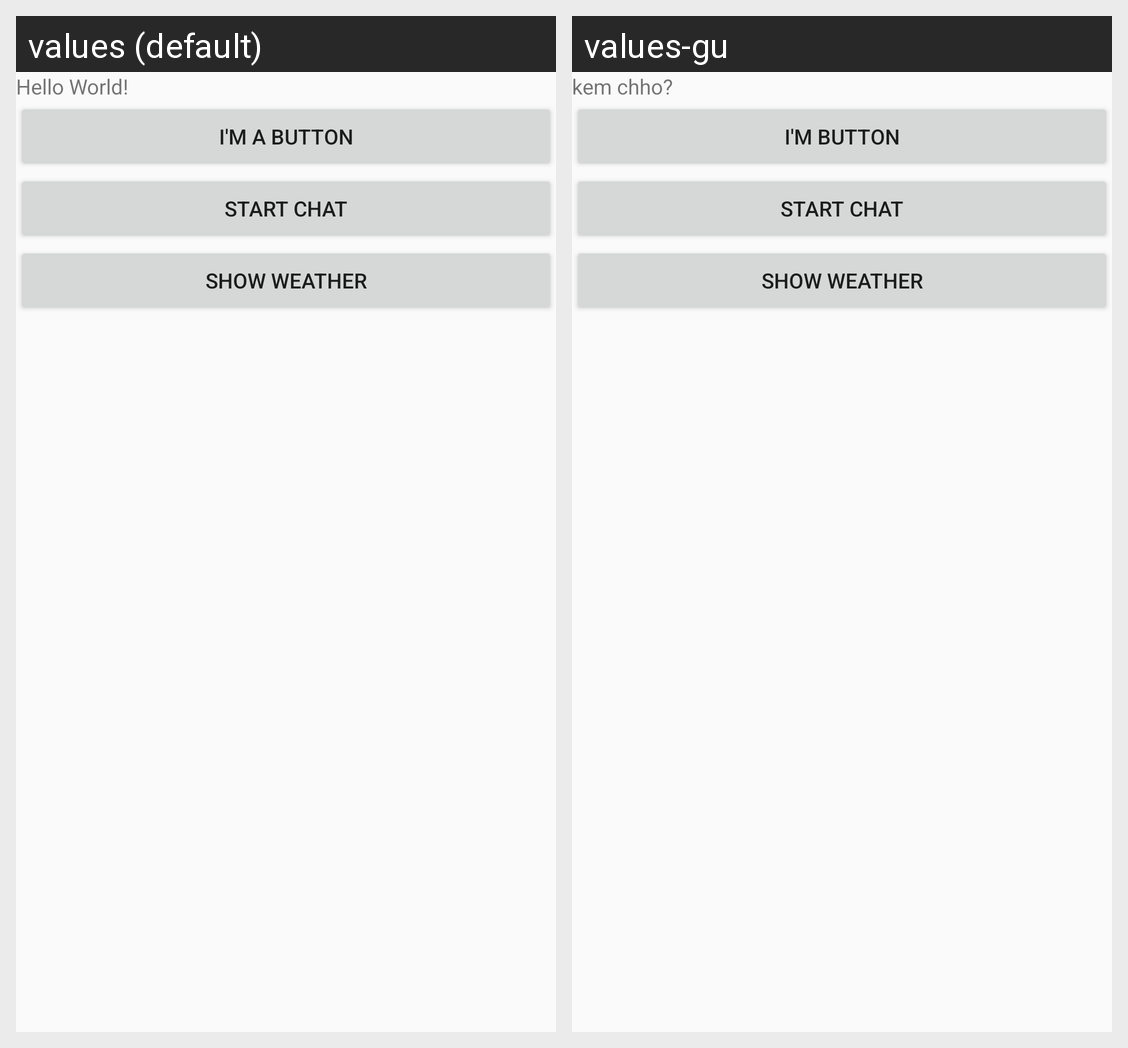

The same Android screen rendered under two of its app's locales, left to right. List the strings drawn on it with the default value and each locale's translation.
Android screen res/layout/activity_start.xml rendered under 2 locales, left to right: values (default), values-gu. Device: Nexus 5 (rendered at 1080×1920; each locale shown at half size, 540×960, under a caption strip naming it); theme AppTheme.
Strings drawn on this screen, with the default value and each locale's value (text and hints the layout hard-codes, and strings that could not be matched under every locale, appear in the picture but are not listed):

hello_message
  values: Hello World!
  values-gu: kem chho?

ButtonText
  values: I'm a Button
  values-gu: I'm Button

Button2
  values: Start Chat
  values-gu: Start Chat  [not translated; the default value is used]
